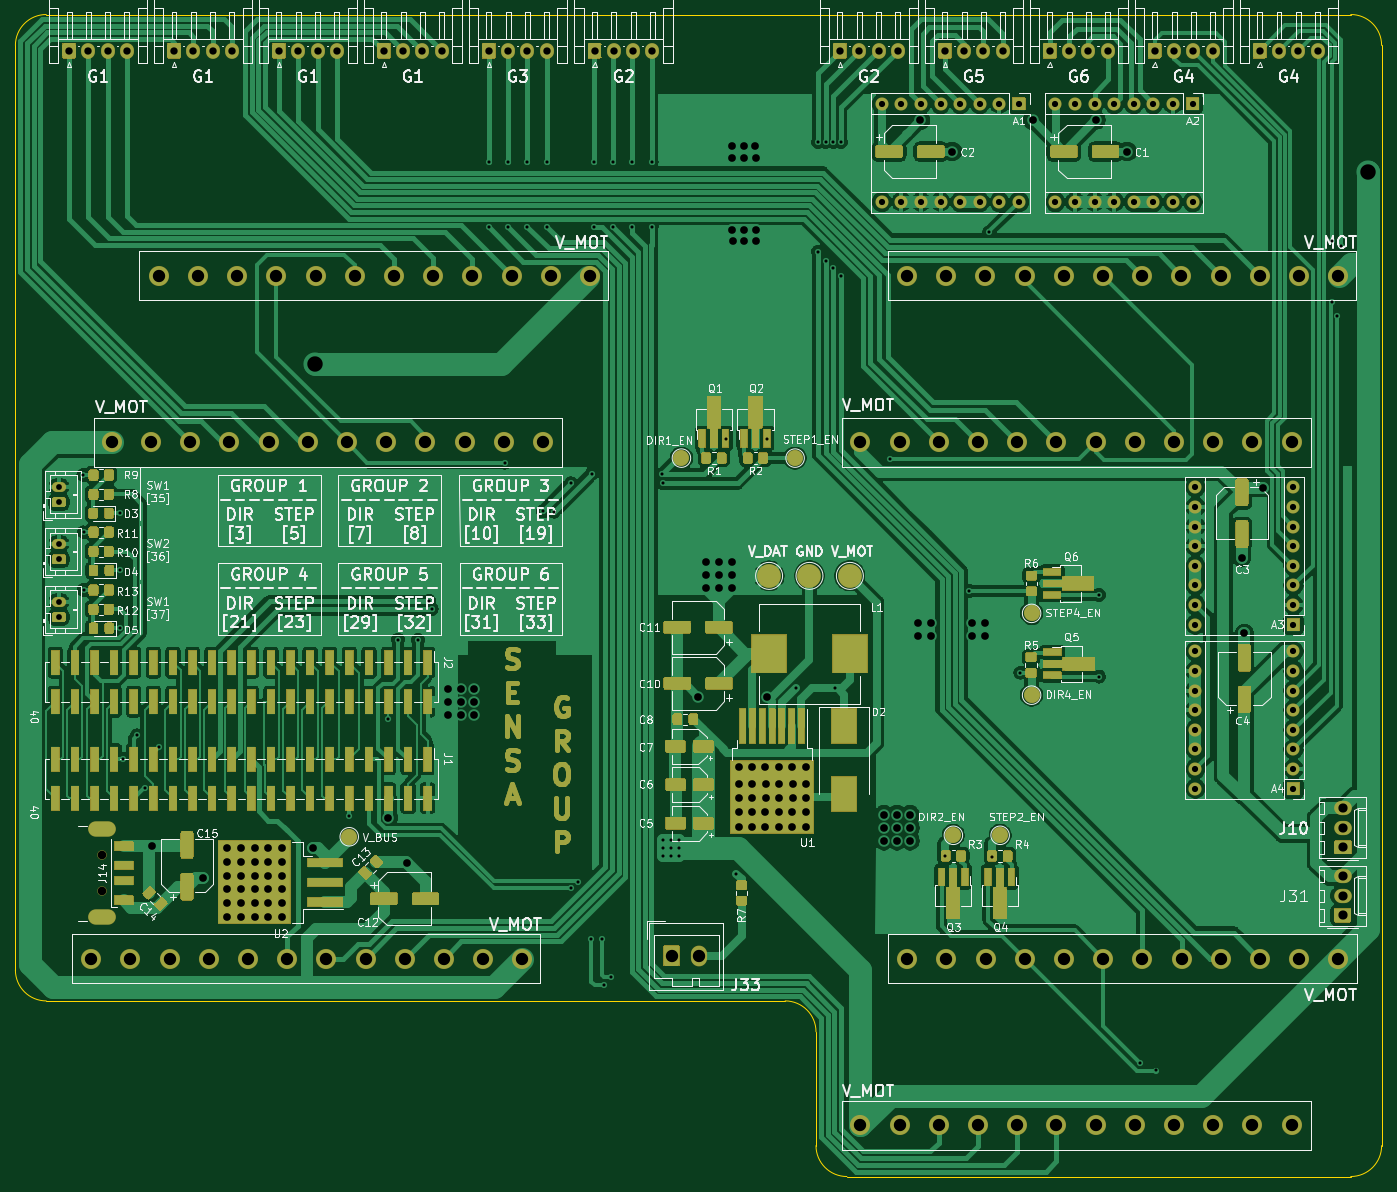
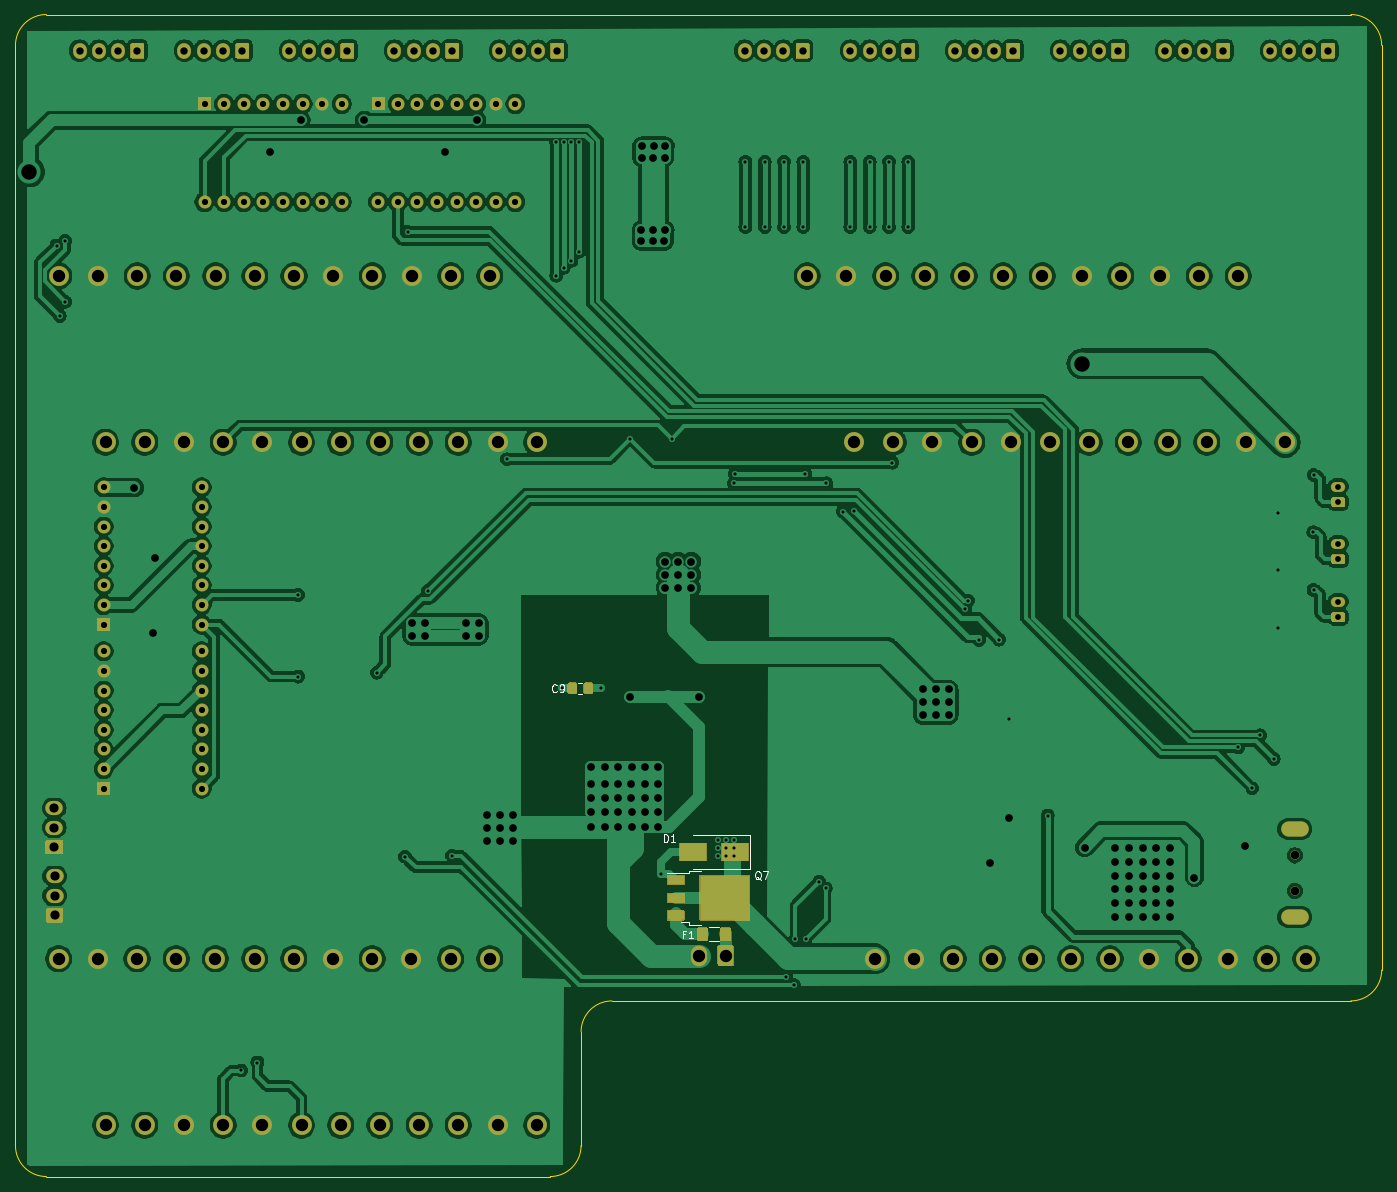
Circuit board: 11 layer files. Board 177.1 x 150.6 mm.
- bottom_copper: TonOfSteppers-B_Cu.gbr (399930 bytes)
- bottom_mask: TonOfSteppers-B_Mask.gbr (63848 bytes)
- paste: TonOfSteppers-B_Paste.gbr (2207 bytes)
- bottom_silk: TonOfSteppers-B_SilkS.gbr (3689 bytes)
- outline: TonOfSteppers-Edge_Cuts.gbr (1603 bytes)
- top_copper: TonOfSteppers-F_Cu.gbr (310430 bytes)
- top_mask: TonOfSteppers-F_Mask.gbr (133393 bytes)
- paste: TonOfSteppers-F_Paste.gbr (25613 bytes)
- top_silk: TonOfSteppers-F_SilkS.gbr (150274 bytes)
- drill: TonOfSteppers-NPTH.drl (314 bytes)
- drill: TonOfSteppers-PTH.drl (6917 bytes)

=== bottom_copper: TonOfSteppers-B_Cu.gbr (399930 bytes, source omitted) ===
=== bottom_mask: TonOfSteppers-B_Mask.gbr (63848 bytes, source omitted) ===
=== paste: TonOfSteppers-B_Paste.gbr ===
G04 #@! TF.GenerationSoftware,KiCad,Pcbnew,(5.1.9)-1*
G04 #@! TF.CreationDate,2021-08-02T14:53:25+02:00*
G04 #@! TF.ProjectId,TonOfSteppers,546f6e4f-6653-4746-9570-706572732e6b,rev?*
G04 #@! TF.SameCoordinates,Original*
G04 #@! TF.FileFunction,Paste,Bot*
G04 #@! TF.FilePolarity,Positive*
%FSLAX46Y46*%
G04 Gerber Fmt 4.6, Leading zero omitted, Abs format (unit mm)*
G04 Created by KiCad (PCBNEW (5.1.9)-1) date 2021-08-02 14:53:25*
%MOMM*%
%LPD*%
G01*
G04 APERTURE LIST*
%ADD10R,3.500000X2.300000*%
%ADD11R,2.200000X1.200000*%
%ADD12R,3.050000X2.750000*%
G04 APERTURE END LIST*
D10*
X96868000Y-123444000D03*
X102268000Y-123444000D03*
D11*
X104530000Y-127120000D03*
X104530000Y-129400000D03*
X104530000Y-131680000D03*
D12*
X96555000Y-130925000D03*
X99905000Y-127875000D03*
X96555000Y-127875000D03*
X99905000Y-130925000D03*
G36*
G01*
X115297000Y-102708000D02*
X115297000Y-101758000D01*
G75*
G02*
X115547000Y-101508000I250000J0D01*
G01*
X116222000Y-101508000D01*
G75*
G02*
X116472000Y-101758000I0J-250000D01*
G01*
X116472000Y-102708000D01*
G75*
G02*
X116222000Y-102958000I-250000J0D01*
G01*
X115547000Y-102958000D01*
G75*
G02*
X115297000Y-102708000I0J250000D01*
G01*
G37*
G36*
G01*
X117372000Y-102708000D02*
X117372000Y-101758000D01*
G75*
G02*
X117622000Y-101508000I250000J0D01*
G01*
X118297000Y-101508000D01*
G75*
G02*
X118547000Y-101758000I0J-250000D01*
G01*
X118547000Y-102708000D01*
G75*
G02*
X118297000Y-102958000I-250000J0D01*
G01*
X117622000Y-102958000D01*
G75*
G02*
X117372000Y-102708000I0J250000D01*
G01*
G37*
G36*
G01*
X97397000Y-134737000D02*
X97397000Y-133487000D01*
G75*
G02*
X97647000Y-133237000I250000J0D01*
G01*
X98572000Y-133237000D01*
G75*
G02*
X98822000Y-133487000I0J-250000D01*
G01*
X98822000Y-134737000D01*
G75*
G02*
X98572000Y-134987000I-250000J0D01*
G01*
X97647000Y-134987000D01*
G75*
G02*
X97397000Y-134737000I0J250000D01*
G01*
G37*
G36*
G01*
X100372000Y-134737000D02*
X100372000Y-133487000D01*
G75*
G02*
X100622000Y-133237000I250000J0D01*
G01*
X101547000Y-133237000D01*
G75*
G02*
X101797000Y-133487000I0J-250000D01*
G01*
X101797000Y-134737000D01*
G75*
G02*
X101547000Y-134987000I-250000J0D01*
G01*
X100622000Y-134987000D01*
G75*
G02*
X100372000Y-134737000I0J250000D01*
G01*
G37*
M02*

=== bottom_silk: TonOfSteppers-B_SilkS.gbr ===
G04 #@! TF.GenerationSoftware,KiCad,Pcbnew,(5.1.9)-1*
G04 #@! TF.CreationDate,2021-08-02T14:53:25+02:00*
G04 #@! TF.ProjectId,TonOfSteppers,546f6e4f-6653-4746-9570-706572732e6b,rev?*
G04 #@! TF.SameCoordinates,Original*
G04 #@! TF.FileFunction,Legend,Bot*
G04 #@! TF.FilePolarity,Positive*
%FSLAX46Y46*%
G04 Gerber Fmt 4.6, Leading zero omitted, Abs format (unit mm)*
G04 Created by KiCad (PCBNEW (5.1.9)-1) date 2021-08-02 14:53:25*
%MOMM*%
%LPD*%
G01*
G04 APERTURE LIST*
%ADD10C,0.120000*%
%ADD11C,0.150000*%
G04 APERTURE END LIST*
D10*
X94968000Y-125594000D02*
X94968000Y-121294000D01*
X94968000Y-121294000D02*
X102268000Y-121294000D01*
X94968000Y-125594000D02*
X102268000Y-125594000D01*
X101300000Y-125950000D02*
X102800000Y-125950000D01*
X102800000Y-125950000D02*
X102800000Y-126220000D01*
X102800000Y-126220000D02*
X105630000Y-126220000D01*
X101300000Y-132850000D02*
X102800000Y-132850000D01*
X102800000Y-132850000D02*
X102800000Y-132580000D01*
X102800000Y-132580000D02*
X103900000Y-132580000D01*
X116660748Y-102968000D02*
X117183252Y-102968000D01*
X116660748Y-101498000D02*
X117183252Y-101498000D01*
X98994936Y-135022000D02*
X100199064Y-135022000D01*
X98994936Y-133202000D02*
X100199064Y-133202000D01*
D11*
X106116095Y-122146380D02*
X106116095Y-121146380D01*
X105878000Y-121146380D01*
X105735142Y-121194000D01*
X105639904Y-121289238D01*
X105592285Y-121384476D01*
X105544666Y-121574952D01*
X105544666Y-121717809D01*
X105592285Y-121908285D01*
X105639904Y-122003523D01*
X105735142Y-122098761D01*
X105878000Y-122146380D01*
X106116095Y-122146380D01*
X104592285Y-122146380D02*
X105163714Y-122146380D01*
X104878000Y-122146380D02*
X104878000Y-121146380D01*
X104973238Y-121289238D01*
X105068476Y-121384476D01*
X105163714Y-121432095D01*
X93520238Y-127052619D02*
X93615476Y-127005000D01*
X93710714Y-126909761D01*
X93853571Y-126766904D01*
X93948809Y-126719285D01*
X94044047Y-126719285D01*
X93996428Y-126957380D02*
X94091666Y-126909761D01*
X94186904Y-126814523D01*
X94234523Y-126624047D01*
X94234523Y-126290714D01*
X94186904Y-126100238D01*
X94091666Y-126005000D01*
X93996428Y-125957380D01*
X93805952Y-125957380D01*
X93710714Y-126005000D01*
X93615476Y-126100238D01*
X93567857Y-126290714D01*
X93567857Y-126624047D01*
X93615476Y-126814523D01*
X93710714Y-126909761D01*
X93805952Y-126957380D01*
X93996428Y-126957380D01*
X93234523Y-125957380D02*
X92567857Y-125957380D01*
X92996428Y-126957380D01*
X119988666Y-102645142D02*
X120036285Y-102692761D01*
X120179142Y-102740380D01*
X120274380Y-102740380D01*
X120417238Y-102692761D01*
X120512476Y-102597523D01*
X120560095Y-102502285D01*
X120607714Y-102311809D01*
X120607714Y-102168952D01*
X120560095Y-101978476D01*
X120512476Y-101883238D01*
X120417238Y-101788000D01*
X120274380Y-101740380D01*
X120179142Y-101740380D01*
X120036285Y-101788000D01*
X119988666Y-101835619D01*
X119512476Y-102740380D02*
X119322000Y-102740380D01*
X119226761Y-102692761D01*
X119179142Y-102645142D01*
X119083904Y-102502285D01*
X119036285Y-102311809D01*
X119036285Y-101930857D01*
X119083904Y-101835619D01*
X119131523Y-101788000D01*
X119226761Y-101740380D01*
X119417238Y-101740380D01*
X119512476Y-101788000D01*
X119560095Y-101835619D01*
X119607714Y-101930857D01*
X119607714Y-102168952D01*
X119560095Y-102264190D01*
X119512476Y-102311809D01*
X119417238Y-102359428D01*
X119226761Y-102359428D01*
X119131523Y-102311809D01*
X119083904Y-102264190D01*
X119036285Y-102168952D01*
X103345333Y-134135571D02*
X103678666Y-134135571D01*
X103678666Y-134659380D02*
X103678666Y-133659380D01*
X103202476Y-133659380D01*
X102297714Y-134659380D02*
X102869142Y-134659380D01*
X102583428Y-134659380D02*
X102583428Y-133659380D01*
X102678666Y-133802238D01*
X102773904Y-133897476D01*
X102869142Y-133945095D01*
M02*

=== outline: TonOfSteppers-Edge_Cuts.gbr ===
G04 #@! TF.GenerationSoftware,KiCad,Pcbnew,(5.1.9)-1*
G04 #@! TF.CreationDate,2021-08-02T14:53:26+02:00*
G04 #@! TF.ProjectId,TonOfSteppers,546f6e4f-6653-4746-9570-706572732e6b,rev?*
G04 #@! TF.SameCoordinates,Original*
G04 #@! TF.FileFunction,Profile,NP*
%FSLAX46Y46*%
G04 Gerber Fmt 4.6, Leading zero omitted, Abs format (unit mm)*
G04 Created by KiCad (PCBNEW (5.1.9)-1) date 2021-08-02 14:53:26*
%MOMM*%
%LPD*%
G01*
G04 APERTURE LIST*
G04 #@! TA.AperFunction,Profile*
%ADD10C,0.150000*%
G04 #@! TD*
G04 APERTURE END LIST*
D10*
X186122000Y-14920000D02*
X184070000Y-14920000D01*
X190122000Y-161508000D02*
X190122000Y-160750000D01*
X186122000Y-165508000D02*
X185422000Y-165508000D01*
X122872000Y-165508000D02*
X120822000Y-165508000D01*
X116822000Y-160750000D02*
X116822000Y-161508000D01*
X17070000Y-142750000D02*
X112822000Y-142750000D01*
X190122000Y-161508000D02*
G75*
G02*
X186122000Y-165508000I-4000000J0D01*
G01*
X122872000Y-165508000D02*
X185422000Y-165508000D01*
X116822000Y-160750000D02*
X116822000Y-146750000D01*
X13070000Y-18920000D02*
X13070000Y-138750000D01*
X21070000Y-14920000D02*
X17070000Y-14920000D01*
X184070000Y-14920000D02*
X21070000Y-14920000D01*
X190122000Y-160750000D02*
X190122000Y-18920000D01*
X186122000Y-14920000D02*
G75*
G02*
X190122000Y-18920000I0J-4000000D01*
G01*
X13070000Y-18920000D02*
G75*
G02*
X17070000Y-14920000I4000000J0D01*
G01*
X17070000Y-142750000D02*
G75*
G02*
X13070000Y-138750000I0J4000000D01*
G01*
X120822000Y-165508000D02*
G75*
G02*
X116822000Y-161508000I0J4000000D01*
G01*
X112822000Y-142750000D02*
G75*
G02*
X116822000Y-146750000I0J-4000000D01*
G01*
M02*

=== top_copper: TonOfSteppers-F_Cu.gbr (310430 bytes, source omitted) ===
=== top_mask: TonOfSteppers-F_Mask.gbr (133393 bytes, source omitted) ===
=== paste: TonOfSteppers-F_Paste.gbr (25613 bytes, source omitted) ===
=== top_silk: TonOfSteppers-F_SilkS.gbr (150274 bytes, source omitted) ===
=== drill: TonOfSteppers-NPTH.drl ===
M48
; DRILL file {KiCad (5.1.9)-1} date 08/02/21 14:53:22
; FORMAT={-:-/ absolute / inch / decimal}
; #@! TF.CreationDate,2021-08-02T14:53:22+02:00
; #@! TF.GenerationSoftware,Kicad,Pcbnew,(5.1.9)-1
; #@! TF.FileFunction,NonPlated,1,2,NPTH
FMAT,2
INCH
T1C0.0433
%
G90
G05
T1
X0.9583Y-4.8775
X0.9583Y-5.0586
T0
M30

=== drill: TonOfSteppers-PTH.drl (6917 bytes, source omitted) ===
